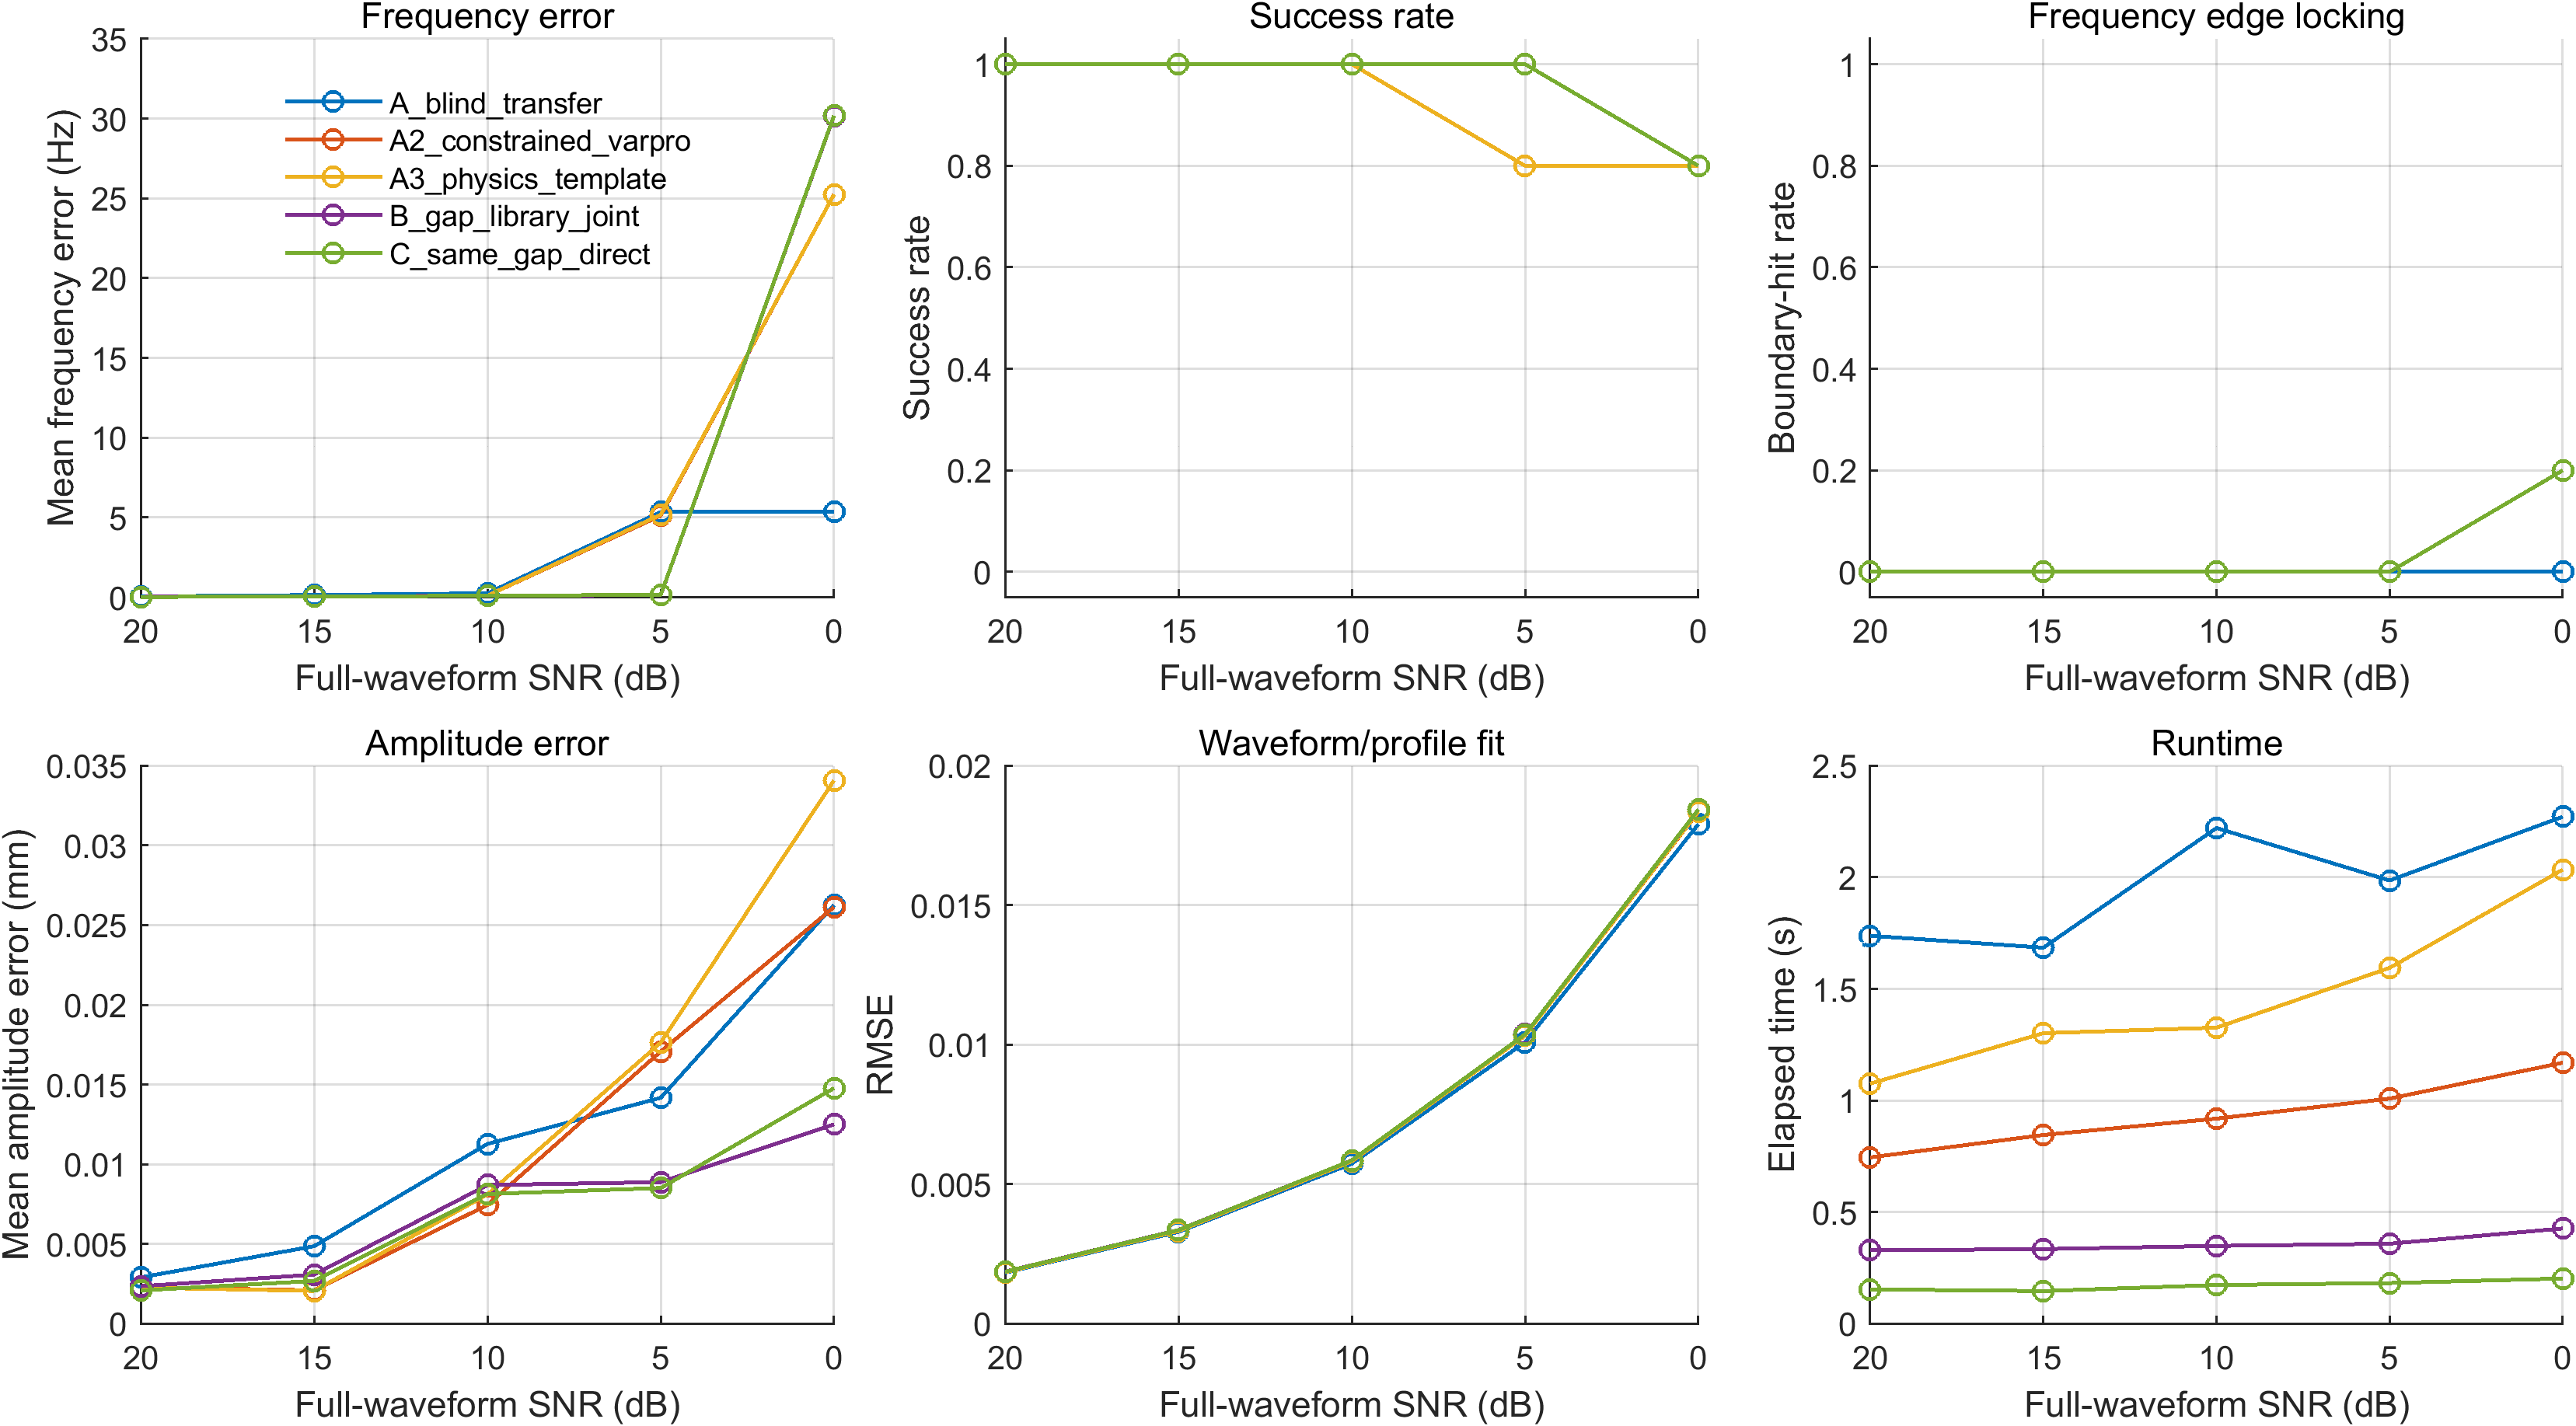

Data behind this chart, as committed beside it:
method, target_snr_db, freq_error_mean_Hz, freq_error_median_Hz, freq_error_p90_Hz, freq_error_std_Hz, amp_error_mean_mm, rmse_mean, elapsed_mean_s, gap_error_mean_mm, success_rate, boundary_hit_rate, num_trials
A_blind_transfer, 20, 0.04845, 0.04753, 0.06421, 0.01651, 0.002892, 0.001821, 1.738, NaN, 1, 0, 5
A2_constrained_varpro, 20, 0.02666, 0.01659, 0.0514, 0.0223, 0.002271, 0.001838, 0.7445, NaN, 1, 0, 5
A3_physics_template, 20, 0.02728, 0.01596, 0.05193, 0.02216, 0.002251, 0.001839, 1.075, NaN, 1, 0, 5
B_gap_library_joint, 20, 0.02764, 0.01679, 0.05199, 0.02188, 0.002338, 0.00186, 0.3278, 0.006831, 1, 0, 5
C_same_gap_direct, 20, 0.02547, 0.01521, 0.04937, 0.02164, 0.002076, 0.001856, 0.1528, 0, 1, 0, 5
A_blind_transfer, 15, 0.1381, 0.1521, 0.1962, 0.07311, 0.004849, 0.003282, 1.685, NaN, 1, 0, 5
A2_constrained_varpro, 15, 0.04123, 0.04885, 0.05723, 0.01856, 0.002079, 0.003315, 0.8449, NaN, 1, 0, 5
A3_physics_template, 15, 0.04056, 0.04812, 0.05537, 0.0186, 0.002046, 0.003317, 1.301, NaN, 1, 0, 5
B_gap_library_joint, 15, 0.04108, 0.05176, 0.05712, 0.02097, 0.003067, 0.003353, 0.3335, 0.006831, 1, 0, 5
C_same_gap_direct, 15, 0.03695, 0.04775, 0.05713, 0.02413, 0.002669, 0.003348, 0.1455, 0, 1, 0, 5
A_blind_transfer, 10, 0.2469, 0.2296, 0.3083, 0.0653, 0.01127, 0.005729, 2.221, NaN, 1, 0, 5
A2_constrained_varpro, 10, 0.09839, 0.07652, 0.1551, 0.05174, 0.007431, 0.005814, 0.9184, NaN, 1, 0, 5
A3_physics_template, 10, 0.09998, 0.08242, 0.1526, 0.04877, 0.008096, 0.005816, 1.326, NaN, 1, 0, 5
B_gap_library_joint, 10, 0.1019, 0.08752, 0.1546, 0.04827, 0.008686, 0.00585, 0.3478, 0.006609, 1, 0, 5
C_same_gap_direct, 10, 0.09763, 0.07427, 0.1507, 0.04821, 0.00813, 0.005849, 0.1724, 0, 1, 0, 5
A_blind_transfer, 5, 5.342, 0.5297, 15.2, 10.96, 0.01416, 0.01008, 1.986, NaN, 0.8, 0, 5
A2_constrained_varpro, 5, 5.115, 0.1823, 15.11, 11.12, 0.01707, 0.01032, 1.008, NaN, 0.8, 0, 5
A3_physics_template, 5, 5.177, 0.1922, 15.28, 11.25, 0.01762, 0.01033, 1.594, NaN, 0.8, 0, 5
B_gap_library_joint, 5, 0.1401, 0.1554, 0.2111, 0.07705, 0.008871, 0.01037, 0.3576, 0.008647, 1, 0, 5
C_same_gap_direct, 5, 0.149, 0.1813, 0.2027, 0.06628, 0.0085, 0.01037, 0.1812, 0, 1, 0, 5
A_blind_transfer, 0, 5.351, 0.5456, 15.22, 10.97, 0.02627, 0.01791, 2.272, NaN, 0.8, 0, 5
A2_constrained_varpro, 0, 25.26, 0.3448, 75.18, 55.66, 0.02613, 0.01835, 1.169, NaN, 0.8, 0.2, 5
A3_physics_template, 0, 25.25, 0.3189, 75.15, 55.66, 0.03409, 0.01836, 2.035, NaN, 0.8, 0.2, 5
B_gap_library_joint, 0, 30.17, 0.3122, 89.95, 66.71, 0.0125, 0.01843, 0.4259, 0.01035, 0.8, 0.2, 5
C_same_gap_direct, 0, 30.19, 0.33, 89.96, 66.71, 0.01477, 0.01844, 0.2015, 0, 0.8, 0.2, 5
